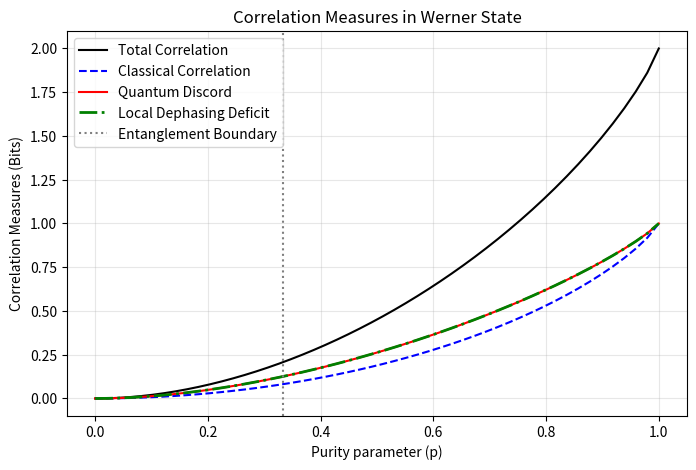

Reproduce this figure in Python.
import numpy as np
import matplotlib.pyplot as plt
from scipy.optimize import minimize

def entropy(rho):
    """Calculates Von Neumann Entropy."""
    evs = np.linalg.eigvalsh(rho)
    evs = evs[evs > 1e-12]
    return -np.sum(evs * np.log2(evs))

def werner_state(p):
    """Generates 2-qubit Werner state."""
    identity = np.eye(4) / 4
    psi_plus = np.array([1, 0, 0, 1]) / np.sqrt(2)
    rho_bell = np.outer(psi_plus, psi_plus)
    return p * rho_bell + (1 - p) * identity

def local_dephasing_deficit(p):
    """Calculates deficit via dephasing in computational basis."""
    rho = werner_state(p)
    rho_diag = np.diag(np.diag(rho))
    return max(0, entropy(rho_diag) - entropy(rho))

def quantum_discord(p):
    rho = werner_state(p)

    # 1. Total Correlation
    rho_a = np.trace(rho.reshape(2, 2, 2, 2), axis1=1, axis2=3)
    rho_b = np.trace(rho.reshape(2, 2, 2, 2), axis1=0, axis2=2)
    total_corr = entropy(rho_a) + entropy(rho_b) - entropy(rho)

    # 2. Classical Correlation
    def classical_func(params):
        theta, phi = params
        v = np.array([np.cos(theta), np.exp(1j*phi)*np.sin(theta)])
        v_perp = np.array([np.sin(theta), -np.exp(1j*phi)*np.cos(theta)])
        proj = [np.outer(v, v.conj()), np.outer(v_perp, v_perp.conj())]
        
        cond_entropy = 0
        for P in proj:
            M = np.kron(np.eye(2), P)
            rho_reduced = M @ rho @ M.conj().T
            prob = np.trace(rho_reduced).real
            if prob > 1e-12:
                rho_a_cond = np.trace(rho_reduced.reshape(2, 2, 2, 2), axis1=1, axis2=3) / prob
                cond_entropy += prob * entropy(rho_a_cond)
        return cond_entropy

    res = minimize(classical_func, [0.5, 0.5], bounds=[(0, np.pi), (0, 2*np.pi)])
    max_classical_corr = entropy(rho_a) - res.fun
    discord = max(0, total_corr - max_classical_corr)
    
    # 3. Deficit
    deficit = local_dephasing_deficit(p)
    
    return total_corr, max_classical_corr, discord, deficit

# Execution
p_values = np.linspace(0, 1, 15)
results = [quantum_discord(p) for p in p_values]

# Formatting Table
print(f"{'p':<12} | {'Total':<12} | {'Classical':<12} | {'Discord':<12} | {'Deficit':<15}")
print("-" * 75)
for p, (t, c, d, defic) in zip(p_values, results):
    print(f"{p:<12.4f} | {t:<12.4f} | {c:<12.4f} | {d:<12.4f} | {defic:<15.4f}")

# Plotting
p_fine = np.linspace(0, 1, 50)
results_fine = np.array([quantum_discord(p) for p in p_fine])

plt.figure(figsize=(8, 5), dpi=150)
plt.plot(p_fine, results_fine[:, 0], 'k-', label='Total Correlation')
plt.plot(p_fine, results_fine[:, 1], 'b--', label='Classical Correlation')
plt.plot(p_fine, results_fine[:, 2], 'r-', label='Quantum Discord')
plt.plot(p_fine, results_fine[:, 3], 'g-.', lw=2, label='Local Dephasing Deficit') # Deficit added
plt.axvline(x=1/3, color='gray', linestyle=':', label='Entanglement Boundary')
plt.xlabel('Purity parameter (p)')
plt.ylabel('Correlation Measures (Bits)')
plt.title('Correlation Measures in Werner State')
plt.legend()
plt.grid(alpha=0.3)
plt.show()
